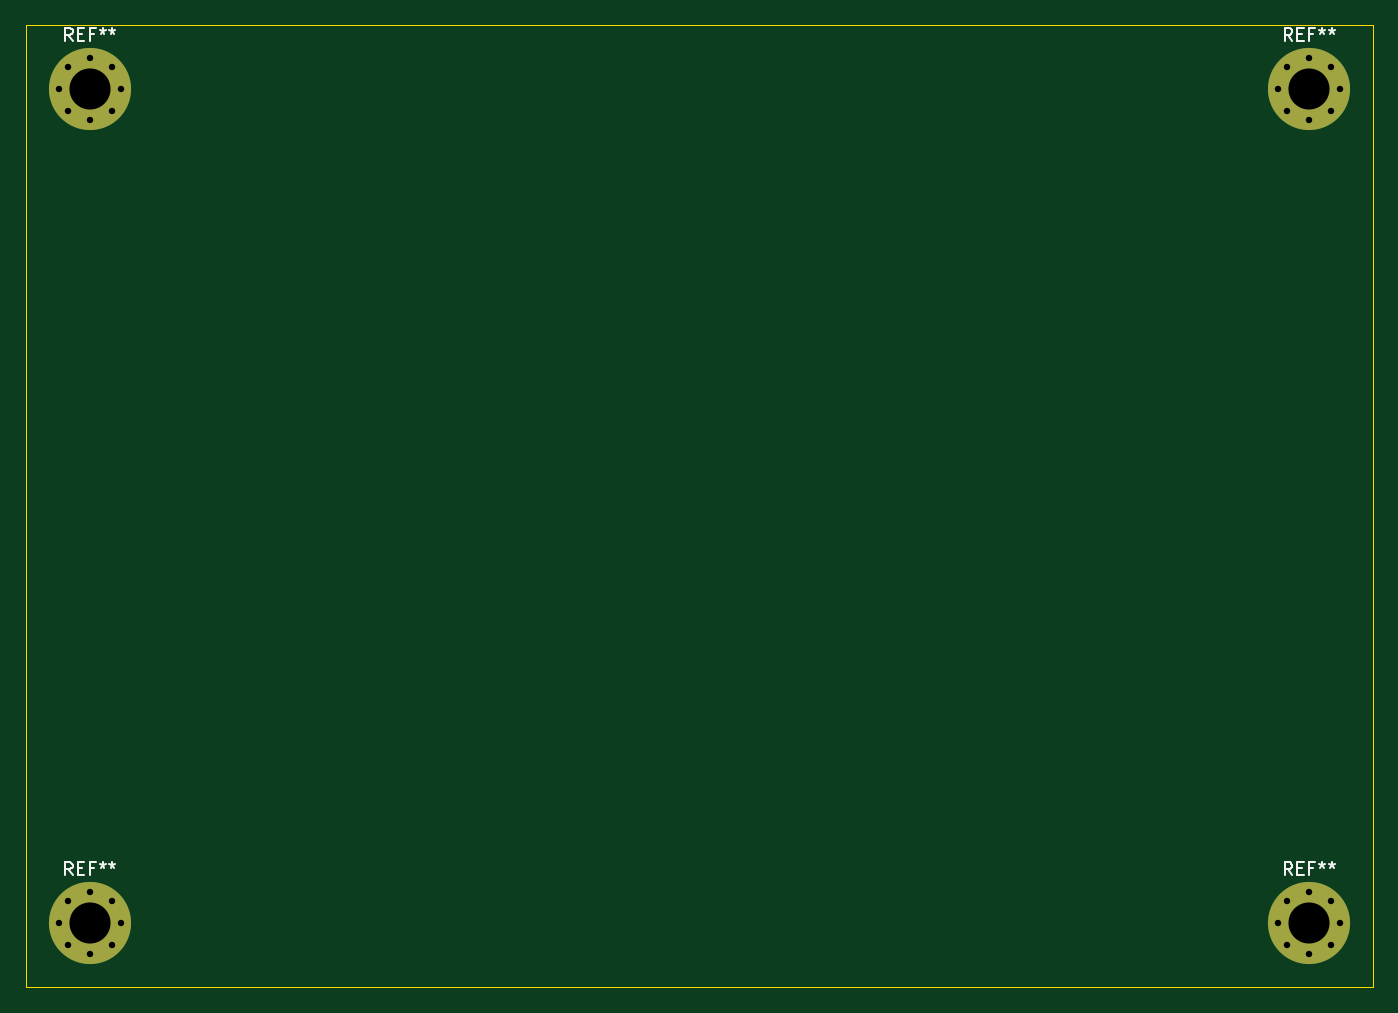
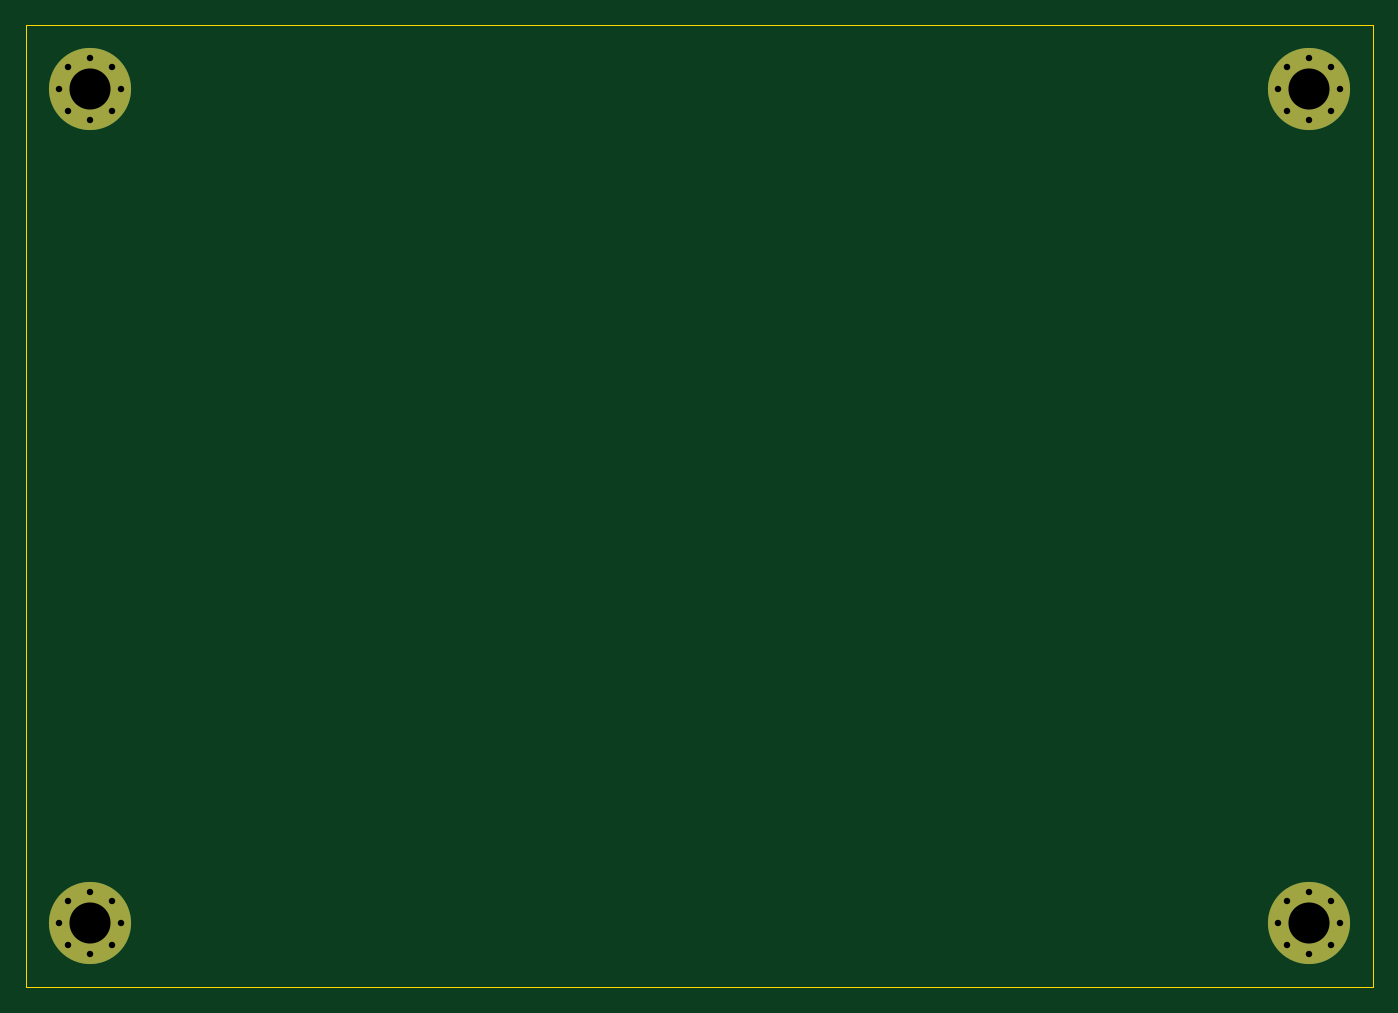
Circuit board: 10 layer files. Board 105.0 x 75.0 mm.
- bottom_copper: test-B_Cu.gbr (1684 bytes)
- bottom_mask: test-B_Mask.gbr (1553 bytes)
- paste: test-B_Paste.gbr (455 bytes)
- bottom_silk: test-B_SilkS.gbr (456 bytes)
- outline: test-Edge_Cuts.gbr (685 bytes)
- top_copper: test-F_Cu.gbr (1684 bytes)
- top_mask: test-F_Mask.gbr (1553 bytes)
- paste: test-F_Paste.gbr (455 bytes)
- top_silk: test-F_SilkS.gbr (4510 bytes)
- drill: test.drl (788 bytes)

=== bottom_copper: test-B_Cu.gbr ===
%TF.GenerationSoftware,KiCad,Pcbnew,(5.1.9)-1*%
%TF.CreationDate,2023-02-05T22:42:43+09:00*%
%TF.ProjectId,test,74657374-2e6b-4696-9361-645f70636258,rev?*%
%TF.SameCoordinates,Original*%
%TF.FileFunction,Copper,L2,Bot*%
%TF.FilePolarity,Positive*%
%FSLAX46Y46*%
G04 Gerber Fmt 4.6, Leading zero omitted, Abs format (unit mm)*
G04 Created by KiCad (PCBNEW (5.1.9)-1) date 2023-02-05 22:42:43*
%MOMM*%
%LPD*%
G01*
G04 APERTURE LIST*
%TA.AperFunction,ComponentPad*%
%ADD10C,6.400000*%
%TD*%
%TA.AperFunction,ComponentPad*%
%ADD11C,0.800000*%
%TD*%
G04 APERTURE END LIST*
D10*
%TO.P,REF\u002A\u002A,1*%
%TO.N,N/C*%
X180000000Y-80000000D03*
D11*
X182400000Y-80000000D03*
X181697056Y-81697056D03*
X180000000Y-82400000D03*
X178302944Y-81697056D03*
X177600000Y-80000000D03*
X178302944Y-78302944D03*
X180000000Y-77600000D03*
X181697056Y-78302944D03*
%TD*%
D10*
%TO.P,REF\u002A\u002A,1*%
%TO.N,N/C*%
X180000000Y-145000000D03*
D11*
X182400000Y-145000000D03*
X181697056Y-146697056D03*
X180000000Y-147400000D03*
X178302944Y-146697056D03*
X177600000Y-145000000D03*
X178302944Y-143302944D03*
X180000000Y-142600000D03*
X181697056Y-143302944D03*
%TD*%
D10*
%TO.P,REF\u002A\u002A,1*%
%TO.N,N/C*%
X85000000Y-145000000D03*
D11*
X87400000Y-145000000D03*
X86697056Y-146697056D03*
X85000000Y-147400000D03*
X83302944Y-146697056D03*
X82600000Y-145000000D03*
X83302944Y-143302944D03*
X85000000Y-142600000D03*
X86697056Y-143302944D03*
%TD*%
%TO.P,REF\u002A\u002A,1*%
%TO.N,N/C*%
X86697056Y-78302944D03*
X85000000Y-77600000D03*
X83302944Y-78302944D03*
X82600000Y-80000000D03*
X83302944Y-81697056D03*
X85000000Y-82400000D03*
X86697056Y-81697056D03*
X87400000Y-80000000D03*
D10*
X85000000Y-80000000D03*
%TD*%
M02*

=== bottom_mask: test-B_Mask.gbr ===
%TF.GenerationSoftware,KiCad,Pcbnew,(5.1.9)-1*%
%TF.CreationDate,2023-02-05T22:42:43+09:00*%
%TF.ProjectId,test,74657374-2e6b-4696-9361-645f70636258,rev?*%
%TF.SameCoordinates,Original*%
%TF.FileFunction,Soldermask,Bot*%
%TF.FilePolarity,Negative*%
%FSLAX46Y46*%
G04 Gerber Fmt 4.6, Leading zero omitted, Abs format (unit mm)*
G04 Created by KiCad (PCBNEW (5.1.9)-1) date 2023-02-05 22:42:43*
%MOMM*%
%LPD*%
G01*
G04 APERTURE LIST*
%ADD10C,6.400000*%
%ADD11C,0.800000*%
G04 APERTURE END LIST*
D10*
%TO.C,REF\u002A\u002A*%
X180000000Y-80000000D03*
D11*
X182400000Y-80000000D03*
X181697056Y-81697056D03*
X180000000Y-82400000D03*
X178302944Y-81697056D03*
X177600000Y-80000000D03*
X178302944Y-78302944D03*
X180000000Y-77600000D03*
X181697056Y-78302944D03*
%TD*%
D10*
%TO.C,REF\u002A\u002A*%
X180000000Y-145000000D03*
D11*
X182400000Y-145000000D03*
X181697056Y-146697056D03*
X180000000Y-147400000D03*
X178302944Y-146697056D03*
X177600000Y-145000000D03*
X178302944Y-143302944D03*
X180000000Y-142600000D03*
X181697056Y-143302944D03*
%TD*%
D10*
%TO.C,REF\u002A\u002A*%
X85000000Y-145000000D03*
D11*
X87400000Y-145000000D03*
X86697056Y-146697056D03*
X85000000Y-147400000D03*
X83302944Y-146697056D03*
X82600000Y-145000000D03*
X83302944Y-143302944D03*
X85000000Y-142600000D03*
X86697056Y-143302944D03*
%TD*%
%TO.C,REF\u002A\u002A*%
X86697056Y-78302944D03*
X85000000Y-77600000D03*
X83302944Y-78302944D03*
X82600000Y-80000000D03*
X83302944Y-81697056D03*
X85000000Y-82400000D03*
X86697056Y-81697056D03*
X87400000Y-80000000D03*
D10*
X85000000Y-80000000D03*
%TD*%
M02*

=== paste: test-B_Paste.gbr ===
%TF.GenerationSoftware,KiCad,Pcbnew,(5.1.9)-1*%
%TF.CreationDate,2023-02-05T22:42:43+09:00*%
%TF.ProjectId,test,74657374-2e6b-4696-9361-645f70636258,rev?*%
%TF.SameCoordinates,Original*%
%TF.FileFunction,Paste,Bot*%
%TF.FilePolarity,Positive*%
%FSLAX46Y46*%
G04 Gerber Fmt 4.6, Leading zero omitted, Abs format (unit mm)*
G04 Created by KiCad (PCBNEW (5.1.9)-1) date 2023-02-05 22:42:43*
%MOMM*%
%LPD*%
G01*
G04 APERTURE LIST*
G04 APERTURE END LIST*
M02*

=== bottom_silk: test-B_SilkS.gbr ===
%TF.GenerationSoftware,KiCad,Pcbnew,(5.1.9)-1*%
%TF.CreationDate,2023-02-05T22:42:43+09:00*%
%TF.ProjectId,test,74657374-2e6b-4696-9361-645f70636258,rev?*%
%TF.SameCoordinates,Original*%
%TF.FileFunction,Legend,Bot*%
%TF.FilePolarity,Positive*%
%FSLAX46Y46*%
G04 Gerber Fmt 4.6, Leading zero omitted, Abs format (unit mm)*
G04 Created by KiCad (PCBNEW (5.1.9)-1) date 2023-02-05 22:42:43*
%MOMM*%
%LPD*%
G01*
G04 APERTURE LIST*
G04 APERTURE END LIST*
M02*

=== outline: test-Edge_Cuts.gbr ===
%TF.GenerationSoftware,KiCad,Pcbnew,(5.1.9)-1*%
%TF.CreationDate,2023-02-05T22:42:43+09:00*%
%TF.ProjectId,test,74657374-2e6b-4696-9361-645f70636258,rev?*%
%TF.SameCoordinates,Original*%
%TF.FileFunction,Profile,NP*%
%FSLAX46Y46*%
G04 Gerber Fmt 4.6, Leading zero omitted, Abs format (unit mm)*
G04 Created by KiCad (PCBNEW (5.1.9)-1) date 2023-02-05 22:42:43*
%MOMM*%
%LPD*%
G01*
G04 APERTURE LIST*
%TA.AperFunction,Profile*%
%ADD10C,0.050000*%
%TD*%
G04 APERTURE END LIST*
D10*
X185000000Y-75000000D02*
X80000000Y-75000000D01*
X185000000Y-150000000D02*
X185000000Y-75000000D01*
X80000000Y-150000000D02*
X185000000Y-150000000D01*
X80000000Y-75000000D02*
X80000000Y-150000000D01*
M02*

=== top_copper: test-F_Cu.gbr ===
%TF.GenerationSoftware,KiCad,Pcbnew,(5.1.9)-1*%
%TF.CreationDate,2023-02-05T22:42:43+09:00*%
%TF.ProjectId,test,74657374-2e6b-4696-9361-645f70636258,rev?*%
%TF.SameCoordinates,Original*%
%TF.FileFunction,Copper,L1,Top*%
%TF.FilePolarity,Positive*%
%FSLAX46Y46*%
G04 Gerber Fmt 4.6, Leading zero omitted, Abs format (unit mm)*
G04 Created by KiCad (PCBNEW (5.1.9)-1) date 2023-02-05 22:42:43*
%MOMM*%
%LPD*%
G01*
G04 APERTURE LIST*
%TA.AperFunction,ComponentPad*%
%ADD10C,6.400000*%
%TD*%
%TA.AperFunction,ComponentPad*%
%ADD11C,0.800000*%
%TD*%
G04 APERTURE END LIST*
D10*
%TO.P,REF\u002A\u002A,1*%
%TO.N,N/C*%
X180000000Y-80000000D03*
D11*
X182400000Y-80000000D03*
X181697056Y-81697056D03*
X180000000Y-82400000D03*
X178302944Y-81697056D03*
X177600000Y-80000000D03*
X178302944Y-78302944D03*
X180000000Y-77600000D03*
X181697056Y-78302944D03*
%TD*%
D10*
%TO.P,REF\u002A\u002A,1*%
%TO.N,N/C*%
X180000000Y-145000000D03*
D11*
X182400000Y-145000000D03*
X181697056Y-146697056D03*
X180000000Y-147400000D03*
X178302944Y-146697056D03*
X177600000Y-145000000D03*
X178302944Y-143302944D03*
X180000000Y-142600000D03*
X181697056Y-143302944D03*
%TD*%
D10*
%TO.P,REF\u002A\u002A,1*%
%TO.N,N/C*%
X85000000Y-145000000D03*
D11*
X87400000Y-145000000D03*
X86697056Y-146697056D03*
X85000000Y-147400000D03*
X83302944Y-146697056D03*
X82600000Y-145000000D03*
X83302944Y-143302944D03*
X85000000Y-142600000D03*
X86697056Y-143302944D03*
%TD*%
%TO.P,REF\u002A\u002A,1*%
%TO.N,N/C*%
X86697056Y-78302944D03*
X85000000Y-77600000D03*
X83302944Y-78302944D03*
X82600000Y-80000000D03*
X83302944Y-81697056D03*
X85000000Y-82400000D03*
X86697056Y-81697056D03*
X87400000Y-80000000D03*
D10*
X85000000Y-80000000D03*
%TD*%
M02*

=== top_mask: test-F_Mask.gbr ===
%TF.GenerationSoftware,KiCad,Pcbnew,(5.1.9)-1*%
%TF.CreationDate,2023-02-05T22:42:43+09:00*%
%TF.ProjectId,test,74657374-2e6b-4696-9361-645f70636258,rev?*%
%TF.SameCoordinates,Original*%
%TF.FileFunction,Soldermask,Top*%
%TF.FilePolarity,Negative*%
%FSLAX46Y46*%
G04 Gerber Fmt 4.6, Leading zero omitted, Abs format (unit mm)*
G04 Created by KiCad (PCBNEW (5.1.9)-1) date 2023-02-05 22:42:43*
%MOMM*%
%LPD*%
G01*
G04 APERTURE LIST*
%ADD10C,6.400000*%
%ADD11C,0.800000*%
G04 APERTURE END LIST*
D10*
%TO.C,REF\u002A\u002A*%
X180000000Y-80000000D03*
D11*
X182400000Y-80000000D03*
X181697056Y-81697056D03*
X180000000Y-82400000D03*
X178302944Y-81697056D03*
X177600000Y-80000000D03*
X178302944Y-78302944D03*
X180000000Y-77600000D03*
X181697056Y-78302944D03*
%TD*%
D10*
%TO.C,REF\u002A\u002A*%
X180000000Y-145000000D03*
D11*
X182400000Y-145000000D03*
X181697056Y-146697056D03*
X180000000Y-147400000D03*
X178302944Y-146697056D03*
X177600000Y-145000000D03*
X178302944Y-143302944D03*
X180000000Y-142600000D03*
X181697056Y-143302944D03*
%TD*%
D10*
%TO.C,REF\u002A\u002A*%
X85000000Y-145000000D03*
D11*
X87400000Y-145000000D03*
X86697056Y-146697056D03*
X85000000Y-147400000D03*
X83302944Y-146697056D03*
X82600000Y-145000000D03*
X83302944Y-143302944D03*
X85000000Y-142600000D03*
X86697056Y-143302944D03*
%TD*%
%TO.C,REF\u002A\u002A*%
X86697056Y-78302944D03*
X85000000Y-77600000D03*
X83302944Y-78302944D03*
X82600000Y-80000000D03*
X83302944Y-81697056D03*
X85000000Y-82400000D03*
X86697056Y-81697056D03*
X87400000Y-80000000D03*
D10*
X85000000Y-80000000D03*
%TD*%
M02*

=== paste: test-F_Paste.gbr ===
%TF.GenerationSoftware,KiCad,Pcbnew,(5.1.9)-1*%
%TF.CreationDate,2023-02-05T22:42:43+09:00*%
%TF.ProjectId,test,74657374-2e6b-4696-9361-645f70636258,rev?*%
%TF.SameCoordinates,Original*%
%TF.FileFunction,Paste,Top*%
%TF.FilePolarity,Positive*%
%FSLAX46Y46*%
G04 Gerber Fmt 4.6, Leading zero omitted, Abs format (unit mm)*
G04 Created by KiCad (PCBNEW (5.1.9)-1) date 2023-02-05 22:42:43*
%MOMM*%
%LPD*%
G01*
G04 APERTURE LIST*
G04 APERTURE END LIST*
M02*

=== top_silk: test-F_SilkS.gbr ===
%TF.GenerationSoftware,KiCad,Pcbnew,(5.1.9)-1*%
%TF.CreationDate,2023-02-05T22:42:43+09:00*%
%TF.ProjectId,test,74657374-2e6b-4696-9361-645f70636258,rev?*%
%TF.SameCoordinates,Original*%
%TF.FileFunction,Legend,Top*%
%TF.FilePolarity,Positive*%
%FSLAX46Y46*%
G04 Gerber Fmt 4.6, Leading zero omitted, Abs format (unit mm)*
G04 Created by KiCad (PCBNEW (5.1.9)-1) date 2023-02-05 22:42:43*
%MOMM*%
%LPD*%
G01*
G04 APERTURE LIST*
%ADD10C,0.150000*%
G04 APERTURE END LIST*
%TO.C,REF\u002A\u002A*%
D10*
X178666666Y-76252380D02*
X178333333Y-75776190D01*
X178095238Y-76252380D02*
X178095238Y-75252380D01*
X178476190Y-75252380D01*
X178571428Y-75300000D01*
X178619047Y-75347619D01*
X178666666Y-75442857D01*
X178666666Y-75585714D01*
X178619047Y-75680952D01*
X178571428Y-75728571D01*
X178476190Y-75776190D01*
X178095238Y-75776190D01*
X179095238Y-75728571D02*
X179428571Y-75728571D01*
X179571428Y-76252380D02*
X179095238Y-76252380D01*
X179095238Y-75252380D01*
X179571428Y-75252380D01*
X180333333Y-75728571D02*
X180000000Y-75728571D01*
X180000000Y-76252380D02*
X180000000Y-75252380D01*
X180476190Y-75252380D01*
X181000000Y-75252380D02*
X181000000Y-75490476D01*
X180761904Y-75395238D02*
X181000000Y-75490476D01*
X181238095Y-75395238D01*
X180857142Y-75680952D02*
X181000000Y-75490476D01*
X181142857Y-75680952D01*
X181761904Y-75252380D02*
X181761904Y-75490476D01*
X181523809Y-75395238D02*
X181761904Y-75490476D01*
X182000000Y-75395238D01*
X181619047Y-75680952D02*
X181761904Y-75490476D01*
X181904761Y-75680952D01*
X178666666Y-141252380D02*
X178333333Y-140776190D01*
X178095238Y-141252380D02*
X178095238Y-140252380D01*
X178476190Y-140252380D01*
X178571428Y-140300000D01*
X178619047Y-140347619D01*
X178666666Y-140442857D01*
X178666666Y-140585714D01*
X178619047Y-140680952D01*
X178571428Y-140728571D01*
X178476190Y-140776190D01*
X178095238Y-140776190D01*
X179095238Y-140728571D02*
X179428571Y-140728571D01*
X179571428Y-141252380D02*
X179095238Y-141252380D01*
X179095238Y-140252380D01*
X179571428Y-140252380D01*
X180333333Y-140728571D02*
X180000000Y-140728571D01*
X180000000Y-141252380D02*
X180000000Y-140252380D01*
X180476190Y-140252380D01*
X181000000Y-140252380D02*
X181000000Y-140490476D01*
X180761904Y-140395238D02*
X181000000Y-140490476D01*
X181238095Y-140395238D01*
X180857142Y-140680952D02*
X181000000Y-140490476D01*
X181142857Y-140680952D01*
X181761904Y-140252380D02*
X181761904Y-140490476D01*
X181523809Y-140395238D02*
X181761904Y-140490476D01*
X182000000Y-140395238D01*
X181619047Y-140680952D02*
X181761904Y-140490476D01*
X181904761Y-140680952D01*
X83666666Y-141252380D02*
X83333333Y-140776190D01*
X83095238Y-141252380D02*
X83095238Y-140252380D01*
X83476190Y-140252380D01*
X83571428Y-140300000D01*
X83619047Y-140347619D01*
X83666666Y-140442857D01*
X83666666Y-140585714D01*
X83619047Y-140680952D01*
X83571428Y-140728571D01*
X83476190Y-140776190D01*
X83095238Y-140776190D01*
X84095238Y-140728571D02*
X84428571Y-140728571D01*
X84571428Y-141252380D02*
X84095238Y-141252380D01*
X84095238Y-140252380D01*
X84571428Y-140252380D01*
X85333333Y-140728571D02*
X85000000Y-140728571D01*
X85000000Y-141252380D02*
X85000000Y-140252380D01*
X85476190Y-140252380D01*
X86000000Y-140252380D02*
X86000000Y-140490476D01*
X85761904Y-140395238D02*
X86000000Y-140490476D01*
X86238095Y-140395238D01*
X85857142Y-140680952D02*
X86000000Y-140490476D01*
X86142857Y-140680952D01*
X86761904Y-140252380D02*
X86761904Y-140490476D01*
X86523809Y-140395238D02*
X86761904Y-140490476D01*
X87000000Y-140395238D01*
X86619047Y-140680952D02*
X86761904Y-140490476D01*
X86904761Y-140680952D01*
X83666666Y-76252380D02*
X83333333Y-75776190D01*
X83095238Y-76252380D02*
X83095238Y-75252380D01*
X83476190Y-75252380D01*
X83571428Y-75300000D01*
X83619047Y-75347619D01*
X83666666Y-75442857D01*
X83666666Y-75585714D01*
X83619047Y-75680952D01*
X83571428Y-75728571D01*
X83476190Y-75776190D01*
X83095238Y-75776190D01*
X84095238Y-75728571D02*
X84428571Y-75728571D01*
X84571428Y-76252380D02*
X84095238Y-76252380D01*
X84095238Y-75252380D01*
X84571428Y-75252380D01*
X85333333Y-75728571D02*
X85000000Y-75728571D01*
X85000000Y-76252380D02*
X85000000Y-75252380D01*
X85476190Y-75252380D01*
X86000000Y-75252380D02*
X86000000Y-75490476D01*
X85761904Y-75395238D02*
X86000000Y-75490476D01*
X86238095Y-75395238D01*
X85857142Y-75680952D02*
X86000000Y-75490476D01*
X86142857Y-75680952D01*
X86761904Y-75252380D02*
X86761904Y-75490476D01*
X86523809Y-75395238D02*
X86761904Y-75490476D01*
X87000000Y-75395238D01*
X86619047Y-75680952D02*
X86761904Y-75490476D01*
X86904761Y-75680952D01*
%TD*%
M02*

=== drill: test.drl ===
M48
; DRILL file {KiCad (5.1.9)-1} date 02/05/23 22:42:45
; FORMAT={-:-/ absolute / metric / decimal}
; #@! TF.CreationDate,2023-02-05T22:42:45+09:00
; #@! TF.GenerationSoftware,Kicad,Pcbnew,(5.1.9)-1
FMAT,2
METRIC
T1C0.500
T2C3.200
%
G90
G05
T1
X82.6Y-80.0
X82.6Y-145.0
X83.303Y-78.303
X83.303Y-81.697
X83.303Y-143.303
X83.303Y-146.697
X85.0Y-77.6
X85.0Y-82.4
X85.0Y-142.6
X85.0Y-147.4
X86.697Y-78.303
X86.697Y-81.697
X86.697Y-143.303
X86.697Y-146.697
X87.4Y-80.0
X87.4Y-145.0
X177.6Y-80.0
X177.6Y-145.0
X178.303Y-78.303
X178.303Y-81.697
X178.303Y-143.303
X178.303Y-146.697
X180.0Y-77.6
X180.0Y-82.4
X180.0Y-142.6
X180.0Y-147.4
X181.697Y-78.303
X181.697Y-81.697
X181.697Y-143.303
X181.697Y-146.697
X182.4Y-80.0
X182.4Y-145.0
T2
X85.0Y-80.0
X85.0Y-145.0
X180.0Y-80.0
X180.0Y-145.0
T0
M30

